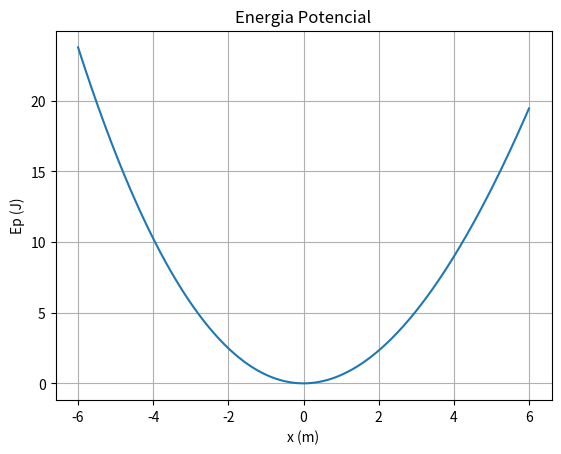

Reproduce this figure in Python.
# -*- coding: utf-8 -*-1
"""
Created on Mon May  9 17:30:26 2022

[redacted]
v =-A*w*sin(wt+d)
A =-A*w**2*cos(wt+d)
"""

import matplotlib.pyplot as plt
import numpy as np
#   Faça o diagrama de energia desta energia potencial.

k=1.2
alpha= -0.01
ti =0
tf=10
dt = 0.01
n = int((tf-ti) / dt)  

 
x = np.linspace(-6, 6,n)  
Ep = 0.5 * k*(x**2) + alpha* (x**3)
plt.plot(x, Ep)    
plt.xlabel("x (m)")
plt.ylabel("Ep (J)")
plt.title("Energia Potencial")
plt.grid()
plt.show()
